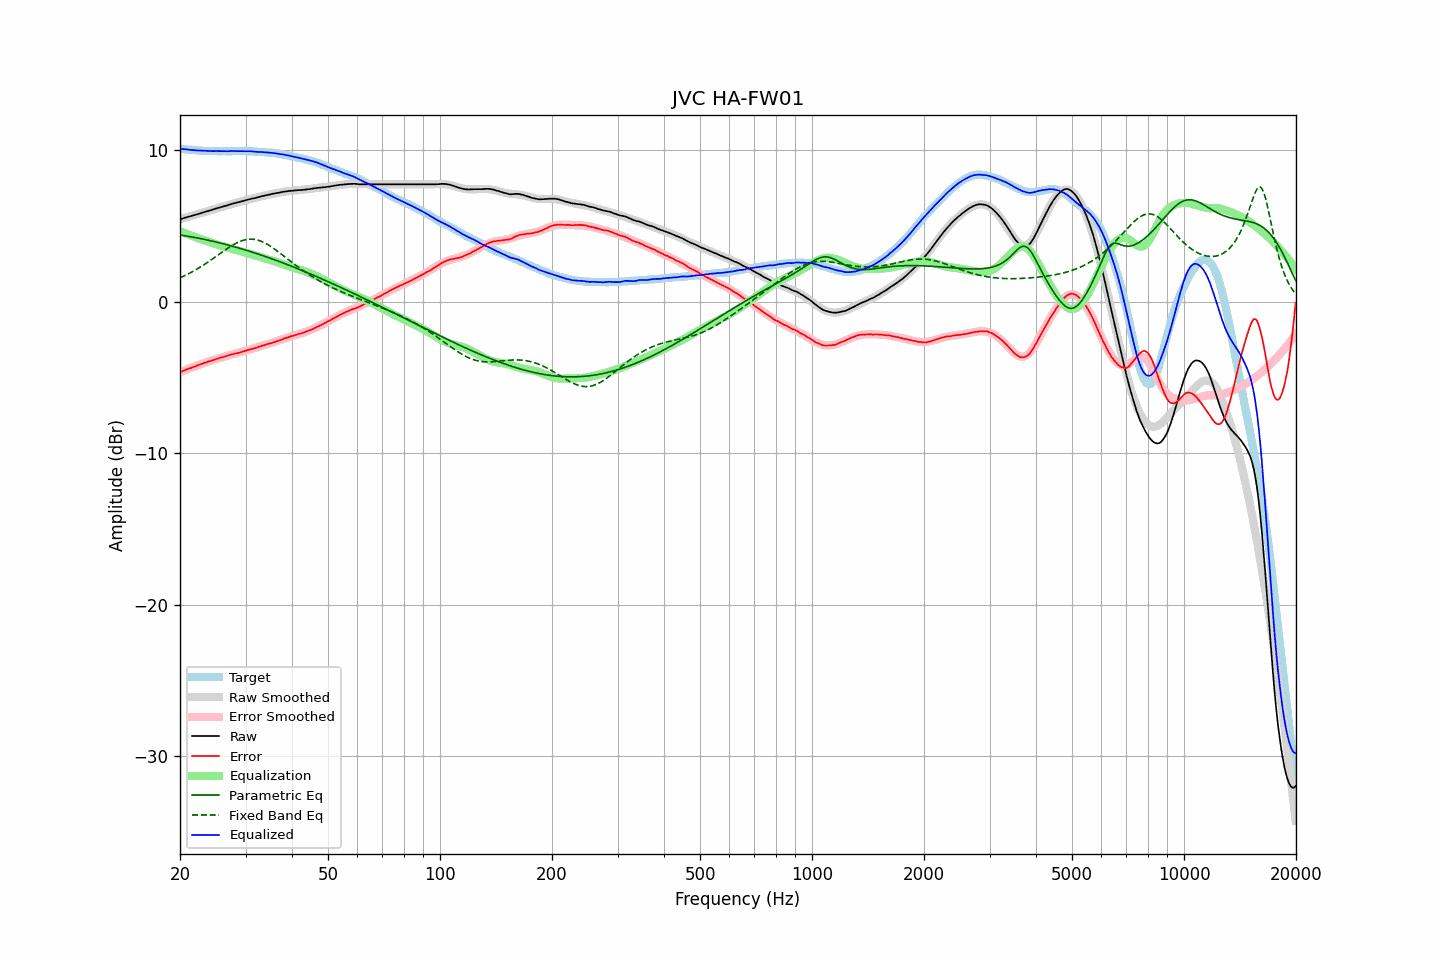

Values plotted in this chart, from the file beside it:
frequency, raw, error, smoothed, error_smoothed, equalization, parametric_eq, fixed_band_eq, equalized_raw, equalized_smoothed, target
20.00, 5.43, -4.65, 5.44, -4.65, 4.65, 4.40, 1.58, 10.09, 10.09, 10.09
20.20, 5.46, -4.61, 5.47, -4.61, 4.61, 4.38, 1.63, 10.07, 10.08, 10.08
20.40, 5.50, -4.56, 5.50, -4.57, 4.57, 4.37, 1.68, 10.07, 10.07, 10.07
20.61, 5.53, -4.52, 5.53, -4.52, 4.52, 4.35, 1.72, 10.06, 10.05, 10.06
20.81, 5.56, -4.47, 5.56, -4.48, 4.48, 4.33, 1.78, 10.05, 10.04, 10.04
21.02, 5.59, -4.43, 5.59, -4.44, 4.44, 4.31, 1.83, 10.03, 10.03, 10.03
21.23, 5.62, -4.39, 5.62, -4.40, 4.40, 4.30, 1.88, 10.02, 10.02, 10.02
21.44, 5.65, -4.37, 5.65, -4.36, 4.36, 4.28, 1.94, 10.01, 10.01, 10.03
21.66, 5.68, -4.32, 5.69, -4.32, 4.32, 4.26, 2.00, 10.00, 10.00, 10.01
21.87, 5.71, -4.29, 5.72, -4.28, 4.28, 4.24, 2.06, 9.99, 10.00, 10.01
22.09, 5.74, -4.24, 5.75, -4.24, 4.24, 4.22, 2.12, 9.98, 9.99, 9.99
22.31, 5.77, -4.20, 5.78, -4.20, 4.20, 4.20, 2.18, 9.98, 9.98, 9.98
22.54, 5.81, -4.15, 5.81, -4.16, 4.16, 4.18, 2.24, 9.98, 9.97, 9.97
22.76, 5.84, -4.12, 5.84, -4.13, 4.13, 4.16, 2.31, 9.97, 9.97, 9.97
22.99, 5.87, -4.08, 5.87, -4.09, 4.09, 4.13, 2.37, 9.96, 9.96, 9.96
23.22, 5.90, -4.04, 5.91, -4.05, 4.05, 4.11, 2.44, 9.96, 9.96, 9.95
23.45, 5.93, -4.02, 5.94, -4.01, 4.01, 4.09, 2.51, 9.95, 9.95, 9.96
23.69, 5.97, -3.97, 5.97, -3.98, 3.98, 4.07, 2.58, 9.95, 9.95, 9.95
23.92, 6.00, -3.93, 6.00, -3.94, 3.94, 4.04, 2.65, 9.94, 9.94, 9.94
24.16, 6.03, -3.91, 6.03, -3.91, 3.91, 4.02, 2.73, 9.94, 9.94, 9.95
24.40, 6.06, -3.88, 6.07, -3.87, 3.87, 4.00, 2.80, 9.94, 9.94, 9.95
24.65, 6.09, -3.84, 6.10, -3.84, 3.84, 3.97, 2.88, 9.93, 9.94, 9.94
24.89, 6.13, -3.80, 6.13, -3.81, 3.81, 3.95, 2.95, 9.94, 9.93, 9.94
25.14, 6.16, -3.76, 6.16, -3.77, 3.77, 3.92, 3.03, 9.94, 9.93, 9.93
25.39, 6.19, -3.73, 6.19, -3.74, 3.74, 3.90, 3.10, 9.93, 9.93, 9.93
25.65, 6.22, -3.70, 6.22, -3.71, 3.71, 3.87, 3.18, 9.93, 9.93, 9.93
25.91, 6.25, -3.67, 6.26, -3.67, 3.67, 3.84, 3.26, 9.93, 9.93, 9.93
26.16, 6.28, -3.65, 6.29, -3.64, 3.64, 3.82, 3.33, 9.93, 9.93, 9.94
26.43, 6.31, -3.61, 6.32, -3.61, 3.61, 3.79, 3.41, 9.92, 9.93, 9.93
26.69, 6.34, -3.58, 6.35, -3.58, 3.58, 3.76, 3.48, 9.93, 9.93, 9.93
26.96, 6.37, -3.55, 6.38, -3.55, 3.55, 3.73, 3.55, 9.92, 9.93, 9.93
27.23, 6.41, -3.51, 6.41, -3.52, 3.52, 3.71, 3.62, 9.94, 9.93, 9.93
27.50, 6.44, -3.48, 6.44, -3.49, 3.49, 3.68, 3.68, 9.94, 9.93, 9.93
27.77, 6.47, -3.46, 6.47, -3.47, 3.47, 3.65, 3.75, 9.94, 9.94, 9.94
28.05, 6.50, -3.42, 6.50, -3.44, 3.44, 3.62, 3.81, 9.94, 9.94, 9.93
28.33, 6.52, -3.41, 6.53, -3.41, 3.41, 3.59, 3.86, 9.93, 9.94, 9.94
28.62, 6.55, -3.38, 6.56, -3.38, 3.38, 3.56, 3.92, 9.93, 9.94, 9.94
28.90, 6.58, -3.36, 6.59, -3.35, 3.35, 3.53, 3.96, 9.93, 9.94, 9.95
29.19, 6.61, -3.33, 6.62, -3.32, 3.32, 3.50, 4.00, 9.93, 9.94, 9.95
29.48, 6.64, -3.29, 6.64, -3.29, 3.29, 3.46, 4.04, 9.94, 9.94, 9.94
29.78, 6.67, -3.26, 6.67, -3.26, 3.26, 3.43, 4.07, 9.94, 9.93, 9.94
30.08, 6.70, -3.23, 6.70, -3.23, 3.23, 3.40, 4.10, 9.94, 9.93, 9.94
30.38, 6.72, -3.19, 6.72, -3.20, 3.20, 3.37, 4.11, 9.93, 9.93, 9.92
30.68, 6.75, -3.16, 6.75, -3.17, 3.17, 3.33, 4.12, 9.93, 9.92, 9.92
30.99, 6.78, -3.13, 6.78, -3.14, 3.14, 3.30, 4.13, 9.92, 9.92, 9.92
31.30, 6.80, -3.11, 6.80, -3.11, 3.11, 3.27, 4.12, 9.91, 9.91, 9.92
31.61, 6.82, -3.08, 6.83, -3.07, 3.07, 3.23, 4.11, 9.90, 9.90, 9.91
31.93, 6.84, -3.04, 6.86, -3.04, 3.04, 3.20, 4.10, 9.89, 9.90, 9.89
32.24, 6.87, -3.02, 6.88, -3.01, 3.01, 3.16, 4.07, 9.88, 9.89, 9.90
32.57, 6.90, -2.97, 6.91, -2.98, 2.98, 3.13, 4.04, 9.88, 9.88, 9.88
32.89, 6.93, -2.94, 6.93, -2.95, 2.95, 3.09, 4.01, 9.88, 9.88, 9.88
33.22, 6.96, -2.90, 6.96, -2.91, 2.91, 3.06, 3.97, 9.88, 9.87, 9.87
33.55, 6.98, -2.88, 6.98, -2.88, 2.88, 3.02, 3.92, 9.87, 9.86, 9.87
33.89, 7.00, -2.85, 7.01, -2.85, 2.85, 2.98, 3.86, 9.85, 9.86, 9.86
34.23, 7.03, -2.80, 7.03, -2.82, 2.82, 2.95, 3.81, 9.85, 9.85, 9.84
34.57, 7.05, -2.78, 7.05, -2.79, 2.79, 2.91, 3.74, 9.84, 9.84, 9.84
34.92, 7.07, -2.74, 7.08, -2.75, 2.75, 2.87, 3.68, 9.83, 9.83, 9.82
35.27, 7.10, -2.73, 7.10, -2.72, 2.72, 2.84, 3.61, 9.82, 9.82, 9.84
35.62, 7.12, -2.68, 7.12, -2.69, 2.69, 2.80, 3.53, 9.81, 9.81, 9.81
35.97, 7.14, -2.66, 7.14, -2.65, 2.65, 2.76, 3.46, 9.79, 9.80, 9.81
... 635 more rows
